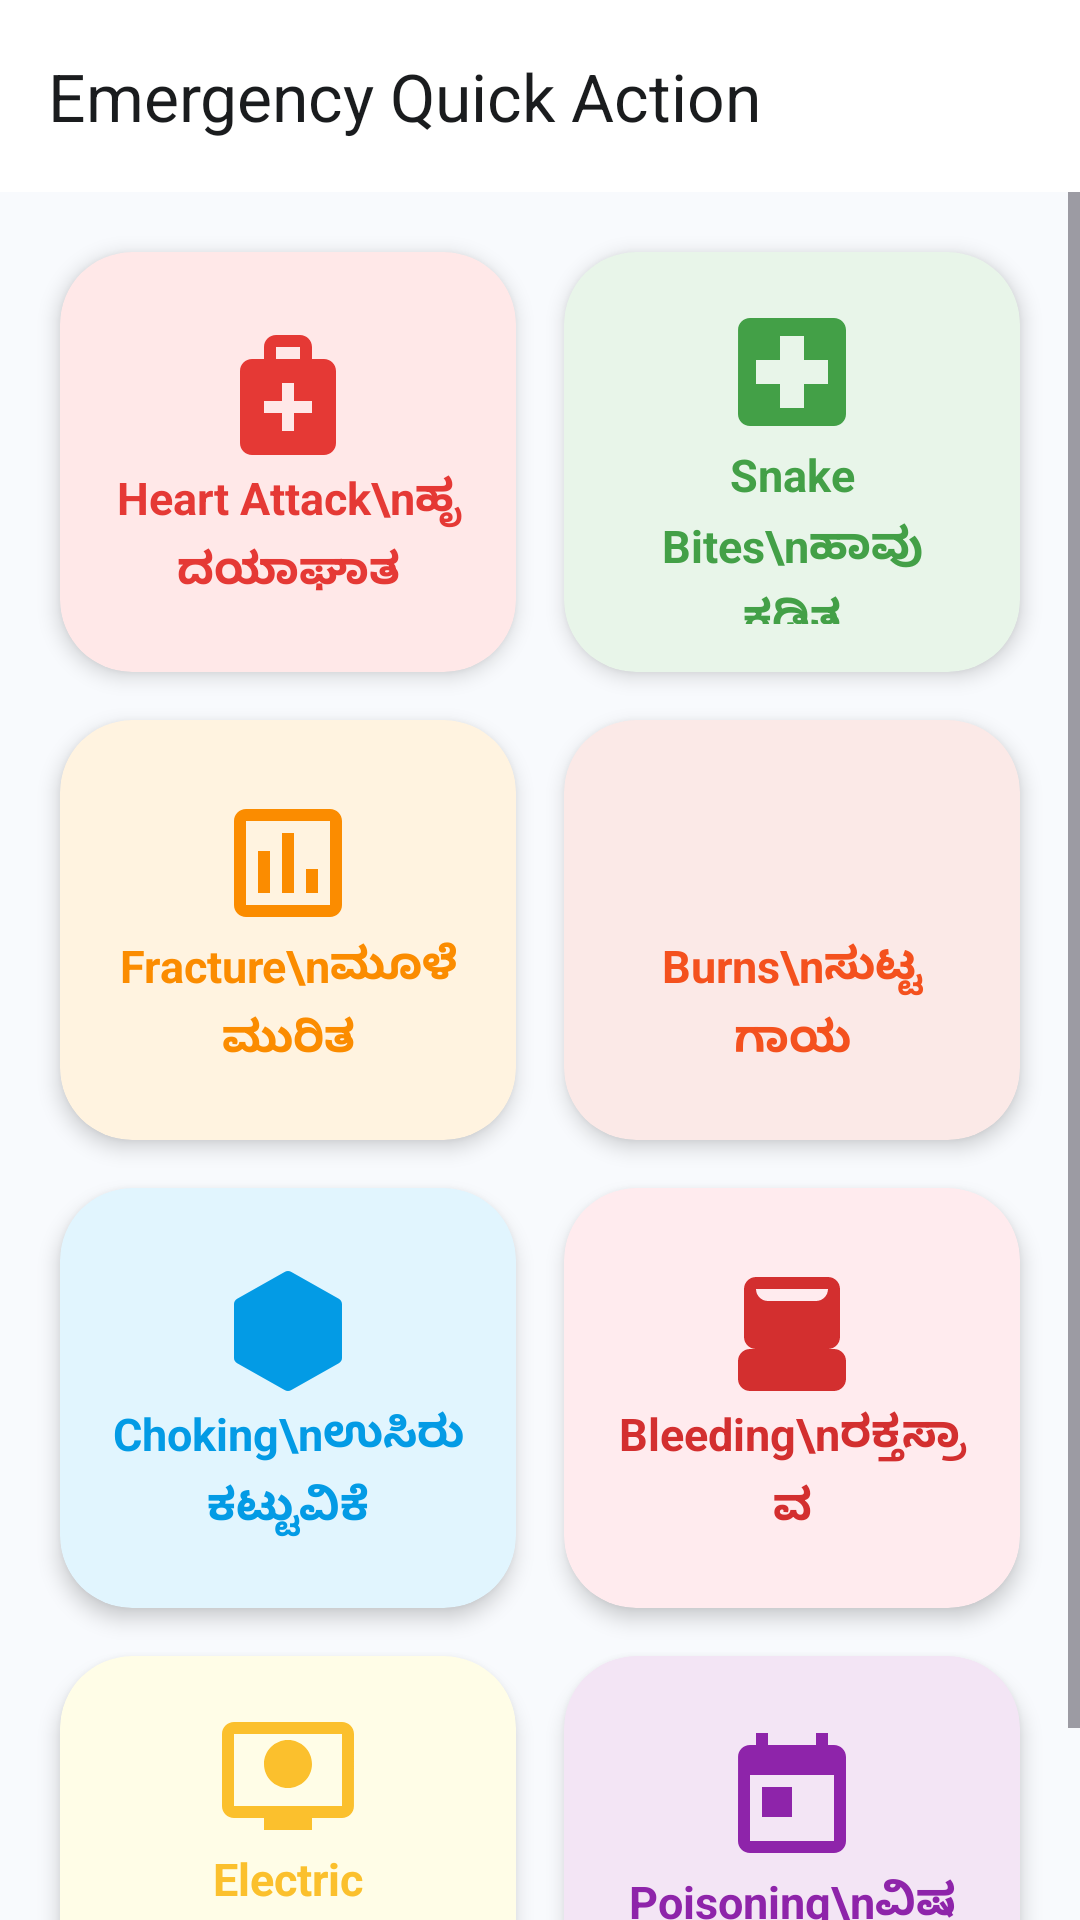

Write the Android layout XML for this screen, with the resource values it uses.
<!-- AndroidManifest.xml: application theme Theme.PrathamaChikitse -->
<!-- res/layout/activity_emergency_guides.xml -->
<?xml version="1.0" encoding="utf-8"?>
<LinearLayout xmlns:android="http://schemas.android.com/apk/res/android"
    xmlns:app="http://schemas.android.com/apk/res-auto"
    android:layout_width="match_parent"
    android:layout_height="match_parent"
    android:orientation="vertical"
    android:background="@color/md_theme_background">

    <com.google.android.material.appbar.AppBarLayout
        android:layout_width="match_parent"
        android:layout_height="wrap_content"
        android:background="@color/white">
        <androidx.appcompat.widget.Toolbar
            android:id="@+id/toolbar"
            android:layout_width="match_parent"
            android:layout_height="?attr/actionBarSize"
            app:title="Emergency Quick Action"
            app:titleTextColor="@color/md_theme_onSurface" />
    </com.google.android.material.appbar.AppBarLayout>

    <ScrollView
        android:layout_width="match_parent"
        android:layout_height="match_parent">

        <GridLayout
            android:layout_width="match_parent"
            android:layout_height="wrap_content"
            android:columnCount="2"
            android:padding="12dp"
            android:alignmentMode="alignMargins">

            
            <androidx.cardview.widget.CardView
                android:id="@+id/btnHeartAttack"
                style="@style/EmergencyCard"
                app:cardBackgroundColor="@color/cat_heart">
                <LinearLayout style="@style/EmergencyCardContent">
                    <ImageView
                        android:layout_width="48dp"
                        android:layout_height="48dp"
                        android:src="@drawable/ic_first_aid"
                        app:tint="@color/cat_heart_icon" />
                    <TextView style="@style/EmergencyText"
                        android:textColor="@color/cat_heart_icon"
                        android:text="Heart Attack\nಹೃದಯಾಘಾತ" />
                </LinearLayout>
            </androidx.cardview.widget.CardView>

            
            <androidx.cardview.widget.CardView
                android:id="@+id/btnSnakeBite"
                style="@style/EmergencyCard"
                app:cardBackgroundColor="@color/cat_snake">
                <LinearLayout style="@style/EmergencyCardContent">
                    <ImageView
                        android:layout_width="48dp"
                        android:layout_height="48dp"
                        android:src="@drawable/ic_hospital"
                        app:tint="@color/cat_snake_icon" />
                    <TextView style="@style/EmergencyText"
                        android:textColor="@color/cat_snake_icon"
                        android:text="Snake Bites\nಹಾವು ಕಡಿತ" />
                </LinearLayout>
            </androidx.cardview.widget.CardView>

            
            <androidx.cardview.widget.CardView
                android:id="@+id/btnFracture"
                style="@style/EmergencyCard"
                app:cardBackgroundColor="@color/cat_fracture">
                <LinearLayout style="@style/EmergencyCardContent">
                    <ImageView
                        android:layout_width="48dp"
                        android:layout_height="48dp"
                        android:src="@drawable/ic_chart"
                        app:tint="@color/cat_fracture_icon" />
                    <TextView style="@style/EmergencyText"
                        android:textColor="@color/cat_fracture_icon"
                        android:text="Fracture\nಮೂಳೆ ಮುರಿತ" />
                </LinearLayout>
            </androidx.cardview.widget.CardView>

            
            <androidx.cardview.widget.CardView
                android:id="@+id/btnBurns"
                style="@style/EmergencyCard"
                app:cardBackgroundColor="@color/cat_burns">
                <LinearLayout style="@style/EmergencyCardContent">
                    <ImageView
                        android:layout_width="48dp"
                        android:layout_height="48dp"
                        android:src="@drawable/ic_patient"
                        app:tint="@color/cat_burns_icon" />
                    <TextView style="@style/EmergencyText"
                        android:textColor="@color/cat_burns_icon"
                        android:text="Burns\nಸುಟ್ಟ ಗಾಯ" />
                </LinearLayout>
            </androidx.cardview.widget.CardView>

            
            <androidx.cardview.widget.CardView
                android:id="@+id/btnChoking"
                style="@style/EmergencyCard"
                app:cardBackgroundColor="@color/cat_choking">
                <LinearLayout style="@style/EmergencyCardContent">
                    <ImageView
                        android:layout_width="48dp"
                        android:layout_height="48dp"
                        android:src="@drawable/ic_ai"
                        app:tint="@color/cat_choking_icon" />
                    <TextView style="@style/EmergencyText"
                        android:textColor="@color/cat_choking_icon"
                        android:text="Choking\nಉಸಿರುಕಟ್ಟುವಿಕೆ" />
                </LinearLayout>
            </androidx.cardview.widget.CardView>

            
            <androidx.cardview.widget.CardView
                android:id="@+id/btnBleeding"
                style="@style/EmergencyCard"
                app:cardBackgroundColor="@color/cat_bleeding">
                <LinearLayout style="@style/EmergencyCardContent">
                    <ImageView
                        android:layout_width="48dp"
                        android:layout_height="48dp"
                        android:src="@drawable/ic_medicine"
                        app:tint="@color/cat_bleeding_icon" />
                    <TextView style="@style/EmergencyText"
                        android:textColor="@color/cat_bleeding_icon"
                        android:text="Bleeding\nರಕ್ತಸ್ರಾವ" />
                </LinearLayout>
            </androidx.cardview.widget.CardView>

            
            <androidx.cardview.widget.CardView
                android:id="@+id/btnElectricShock"
                style="@style/EmergencyCard"
                app:cardBackgroundColor="@color/cat_shock">
                <LinearLayout style="@style/EmergencyCardContent">
                    <ImageView
                        android:layout_width="48dp"
                        android:layout_height="48dp"
                        android:src="@drawable/ic_telemedicine"
                        app:tint="@color/cat_shock_icon" />
                    <TextView style="@style/EmergencyText"
                        android:textColor="@color/cat_shock_icon"
                        android:text="Electric Shock\nವಿದ್ಯುತ್ ಆಘಾತ" />
                </LinearLayout>
            </androidx.cardview.widget.CardView>

            
            <androidx.cardview.widget.CardView
                android:id="@+id/btnPoisoning"
                style="@style/EmergencyCard"
                app:cardBackgroundColor="@color/cat_poison">
                <LinearLayout style="@style/EmergencyCardContent">
                    <ImageView
                        android:layout_width="48dp"
                        android:layout_height="48dp"
                        android:src="@drawable/ic_appointment"
                        app:tint="@color/cat_poison_icon" />
                    <TextView style="@style/EmergencyText"
                        android:textColor="@color/cat_poison_icon"
                        android:text="Poisoning\nವಿಷಪೂರಿತ" />
                </LinearLayout>
            </androidx.cardview.widget.CardView>

        </GridLayout>
    </ScrollView>
</LinearLayout>
<!-- resources referenced by this layout -->
<resources>
  <color name="cat_bleeding">#FFEBEE</color>
  <color name="cat_bleeding_icon">#D32F2F</color>
  <color name="cat_burns">#FBE9E7</color>
  <color name="cat_burns_icon">#F4511E</color>
  <color name="cat_choking">#E1F5FE</color>
  <color name="cat_choking_icon">#039BE5</color>
  <color name="cat_fracture">#FFF3E0</color>
  <color name="cat_fracture_icon">#FB8C00</color>
  <color name="cat_heart">#FFE8E8</color>
  <color name="cat_heart_icon">#E53935</color>
  <color name="cat_poison">#F3E5F5</color>
  <color name="cat_poison_icon">#8E24AA</color>
  <color name="cat_shock">#FFFDE7</color>
  <color name="cat_shock_icon">#FBC02D</color>
  <color name="cat_snake">#E8F5E9</color>
  <color name="cat_snake_icon">#43A047</color>
  <color name="md_theme_background">#F8FAFD</color>
  <color name="md_theme_onSurface">#1A1C1E</color>
  <color name="white">#FFFFFF</color>
  <!-- drawable ic_chart (drawable) -->
  <vector xmlns:android="http://schemas.android.com/apk/res/android"
      android:width="24dp"
      android:height="24dp"
      android:viewportWidth="24"
      android:viewportHeight="24"
      android:tint="#1565C0">
      <path
          android:fillColor="@android:color/white"
          android:pathData="M19,3H5C3.9,3 3,3.9 3,5v14c0,1.1 0.9,2 2,2h14c1.1,0 2,-0.9 2,-2V5C21,3.9 20.1,3 19,3zM19,19H5V5h14V19zM7,10h2v7H7V10zM11,7h2v10h-2V7zM15,13h2v4h-2V13z"/>
  </vector>
  <!-- drawable ic_hospital (drawable) -->
  <vector xmlns:android="http://schemas.android.com/apk/res/android"
      android:width="24dp"
      android:height="24dp"
      android:viewportWidth="24"
      android:viewportHeight="24"
      android:tint="#1565C0">
      <path
          android:fillColor="@android:color/white"
          android:pathData="M19,3H5c-1.1,0 -1.99,0.9 -1.99,2L3,19c0,1.1 0.9,2 2,2h14c1.1,0 2,-0.9 2,-2V5c0,-1.1 -0.9,-2 -2,-2zm-1,11h-4v4h-4v-4H6v-4h4V6h4v4h4v4z"/>
  </vector>
  <style name="EmergencyCard" parent="Widget.Material3.CardView.Elevated">
          <item name="android:layout_width">0dp</item>
          <item name="android:layout_height">140dp</item>
          <item name="android:layout_columnWeight">1</item>
          <item name="android:layout_margin">8dp</item>
          <item name="cardCornerRadius">24dp</item>
          <item name="cardElevation">4dp</item>
      </style>
  <style name="EmergencyCardContent">
          <item name="android:layout_width">match_parent</item>
          <item name="android:layout_height">match_parent</item>
          <item name="android:gravity">center</item>
          <item name="android:padding">16dp</item>
          <item name="android:orientation">vertical</item>
      </style>
  <style name="EmergencyText">
          <item name="android:layout_width">wrap_content</item>
          <item name="android:layout_height">wrap_content</item>
          <item name="android:textSize">15sp</item>
          <item name="android:textStyle">bold</item>
          <item name="android:textAlignment">center</item>
          <item name="android:lineSpacingExtra">4dp</item>
      </style>
  <style name="Theme.PrathamaChikitse" parent="Theme.Material3.DayNight.NoActionBar">
          <item name="colorPrimary">@color/primary_brand</item>
          <item name="colorSecondary">@color/accent_medical</item>
          <item name="android:windowBackground">@color/bg_soft</item>
          <item name="android:statusBarColor">@color/primary_dark</item>
      </style>
  <color name="primary_brand">#0056D2</color>
  <color name="accent_medical">#00BFA5</color>
  <color name="bg_soft">#F8FAFD</color>
  <color name="primary_dark">#003A94</color>
</resources>
